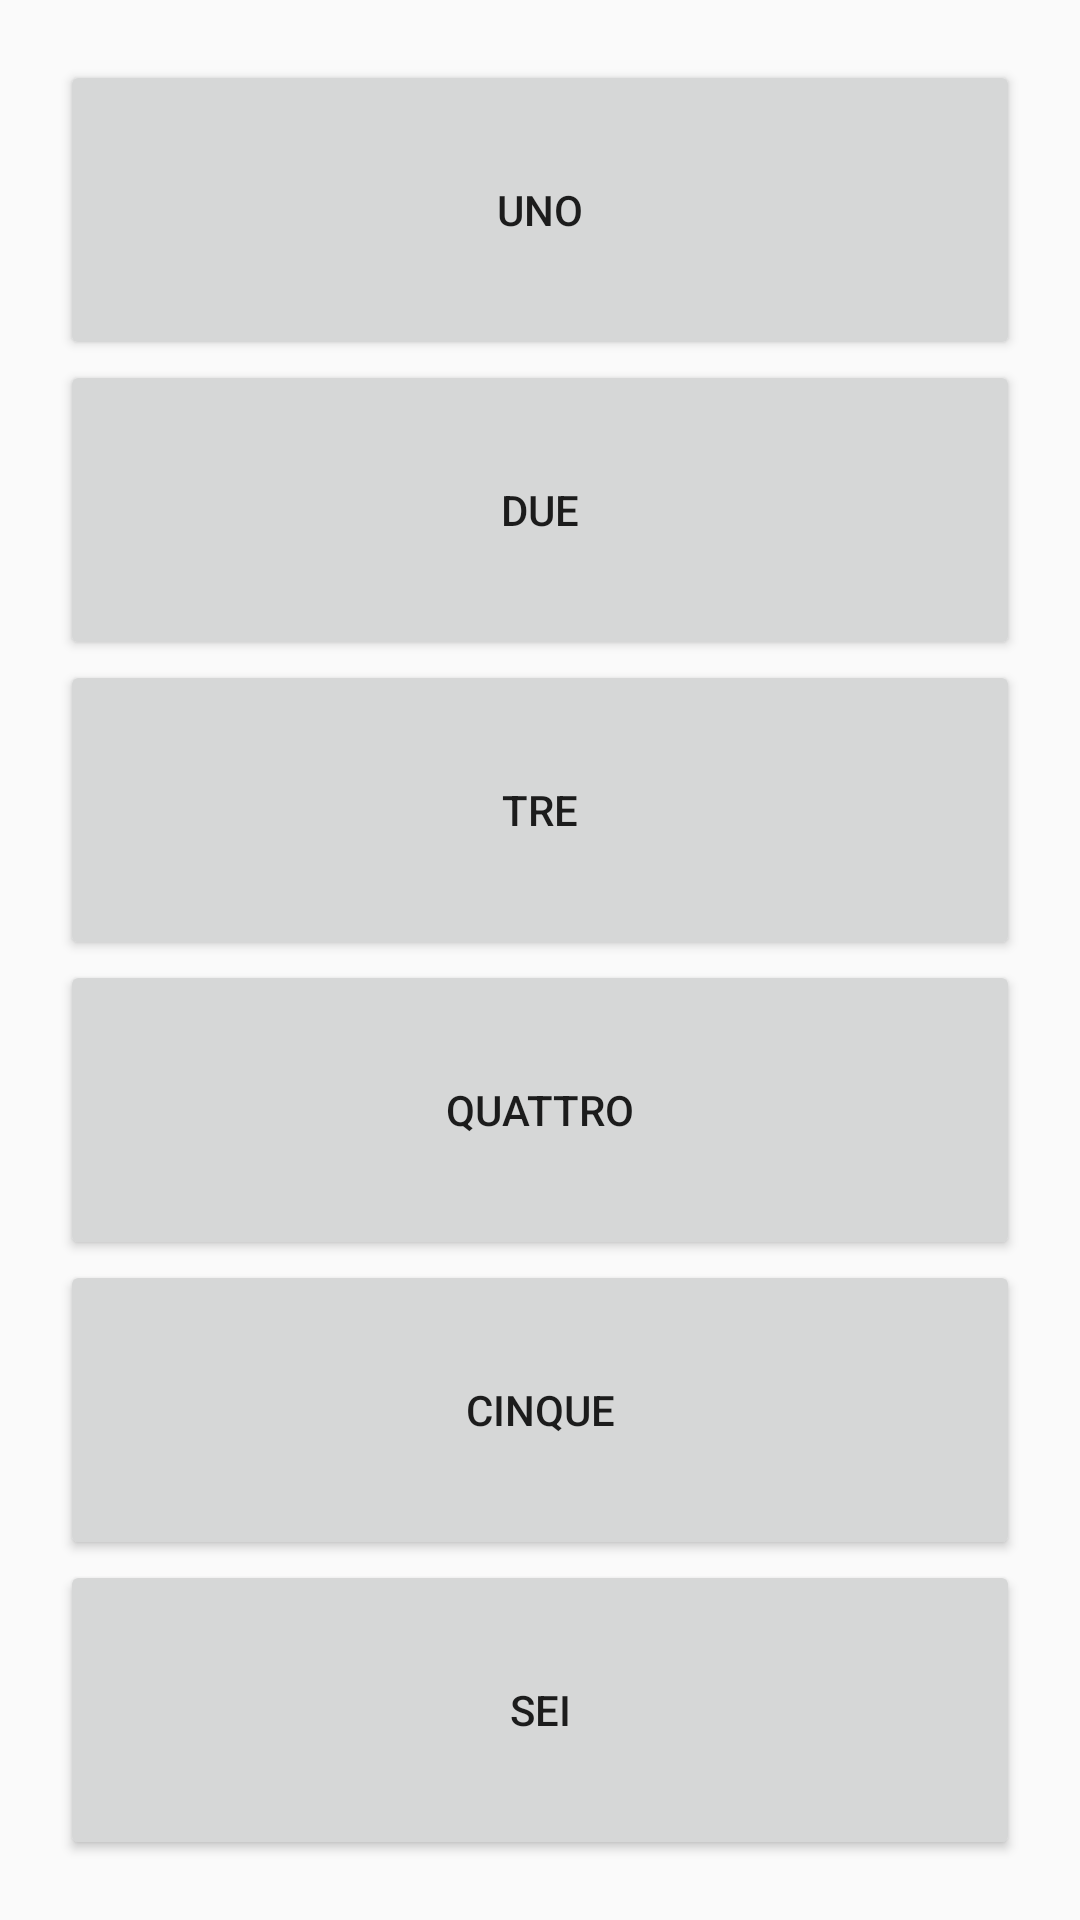

Android layout source for this screen:
<!-- AndroidManifest.xml: application theme AppTheme -->
<!-- res/layout/activity_main.xml -->
<?xml version="1.0" encoding="utf-8"?>
<androidx.constraintlayout.widget.ConstraintLayout xmlns:android="http://schemas.android.com/apk/res/android"
    xmlns:app="http://schemas.android.com/apk/res-auto"
    xmlns:tools="http://schemas.android.com/tools"
    android:layout_width="match_parent"
    android:layout_height="match_parent"
    tools:context=".MainActivity">

    <LinearLayout
        android:layout_margin="20dp"
        android:orientation="vertical"
        android:layout_width="match_parent"
        android:layout_height="match_parent">

        <Button
            android:text="@string/uno"
            android:layout_width="match_parent"
            android:layout_height="0dp"
            android:layout_weight="1" />

        <Button
            android:text="@string/due"
            android:layout_width="match_parent"
            android:layout_height="0dp"
            android:layout_weight="1" />

        <Button
            android:text="@string/tre"
            android:layout_width="match_parent"
            android:layout_height="0dp"
            android:layout_weight="1" />

        <Button
            android:text="@string/quattro"
            android:layout_width="match_parent"
            android:layout_height="0dp"
            android:layout_weight="1" />

        <Button
            android:text="@string/cinque"
            android:layout_width="match_parent"
            android:layout_height="0dp"
            android:layout_weight="1" />

        <Button
            android:text="@string/sei"
            android:layout_width="match_parent"
            android:layout_height="0dp"
            android:layout_weight="1" />

    </LinearLayout>





</androidx.constraintlayout.widget.ConstraintLayout>
<!-- resources referenced by this layout -->
<resources>
  <string name="cinque">Cinque</string>
  <string name="due">Due</string>
  <string name="quattro">Quattro</string>
  <string name="sei">Sei</string>
  <string name="tre">Tre</string>
  <string name="uno">Uno</string>
  <style name="AppTheme" parent="Theme.AppCompat.Light.DarkActionBar">
          
          <item name="colorPrimary">@color/colorPrimary</item>
          <item name="colorPrimaryDark">@color/colorPrimaryDark</item>
          <item name="colorAccent">@color/colorAccent</item>
          
          <item name="android:textViewStyle">@style/stile_text_view</item>
      </style>
  <color name="colorPrimary">#008577</color>
  <color name="colorPrimaryDark">#00574B</color>
  <color name="colorAccent">#D81B60</color>
  <style name="stile_text_view" parent="android:Widget.TextView">
          <item name="android:fontFamily">serif</item>
      </style>
</resources>
